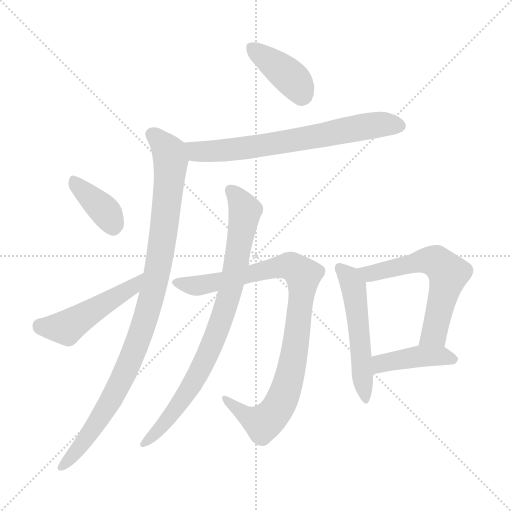
t = 0.00 s
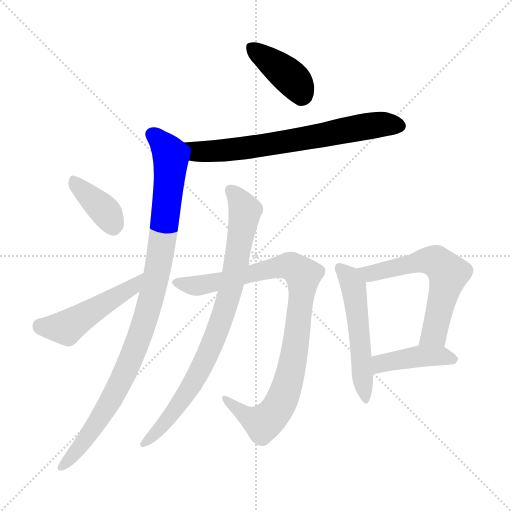
t = 1.60 s
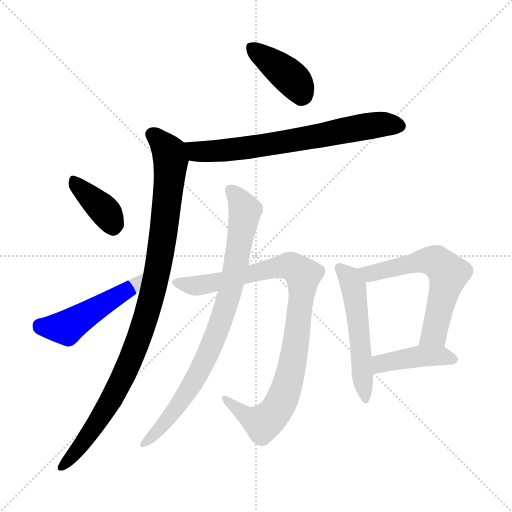
t = 3.21 s
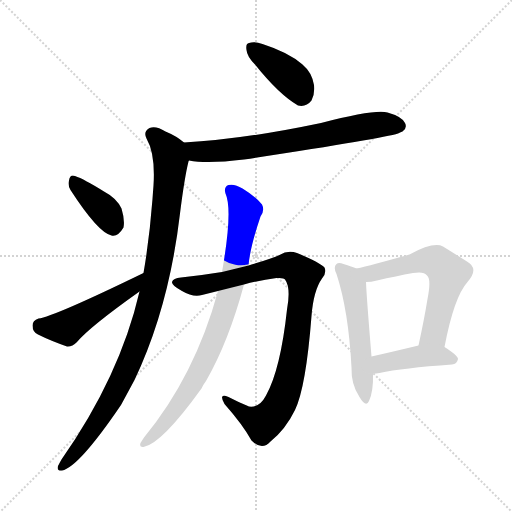
t = 4.81 s
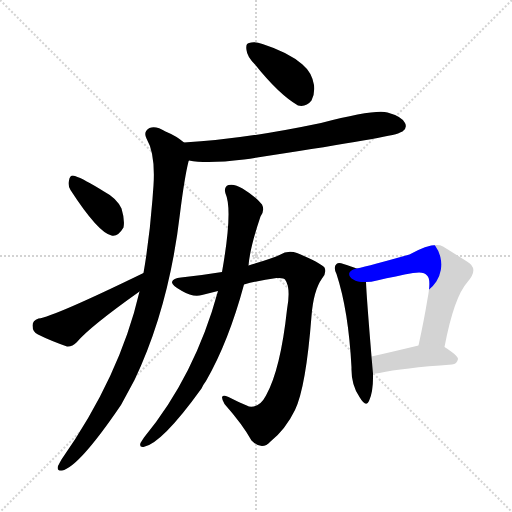
t = 6.41 s
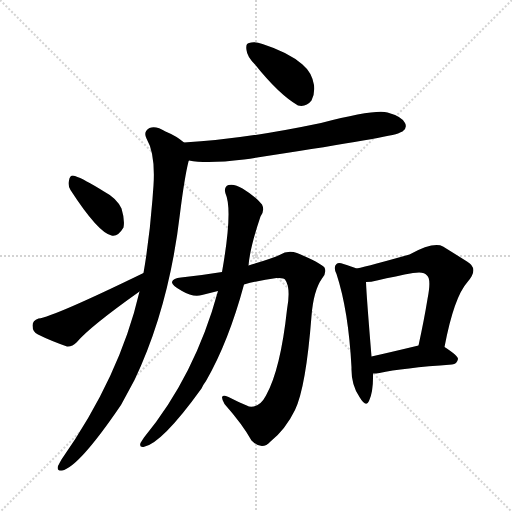
t = 8.02 s

The animated SVG that drew these frames (rendered in a browser with its animation timeline set to each time). Animation: 10 CSS @keyframes rules; one cycle of 8.02 s.

<svg version="1.1" viewBox="0 0 1024 1024" xmlns="http://www.w3.org/2000/svg">
  <g stroke="lightgray" stroke-dasharray="1,1" stroke-width="1" transform="scale(4, 4)">
    <line x1="0" y1="0" x2="256" y2="256"></line>
    <line x1="256" y1="0" x2="0" y2="256"></line>
    <line x1="128" y1="0" x2="128" y2="256"></line>
    <line x1="0" y1="128" x2="256" y2="128"></line>
  </g>
<g transform="scale(1, -1) translate(0, -900)">
   <style type="text/css">
    @keyframes keyframes0 {
      from {
       stroke: blue;
       stroke-dashoffset: 392;
       stroke-width: 128;
       }
       56% {
       animation-timing-function: step-end;
       stroke: blue;
       stroke-dashoffset: 0;
       stroke-width: 128;
       }
       to {
       stroke: black;
       stroke-width: 1024;
       }
       }
       #make-me-a-hanzi-animation-0 {
         animation: keyframes0 0.569010s both;
         animation-delay: 0.000000s;
         animation-timing-function: linear;
       }
    @keyframes keyframes1 {
      from {
       stroke: blue;
       stroke-dashoffset: 688;
       stroke-width: 128;
       }
       69% {
       animation-timing-function: step-end;
       stroke: blue;
       stroke-dashoffset: 0;
       stroke-width: 128;
       }
       to {
       stroke: black;
       stroke-width: 1024;
       }
       }
       #make-me-a-hanzi-animation-1 {
         animation: keyframes1 0.809896s both;
         animation-delay: 0.569010s;
         animation-timing-function: linear;
       }
    @keyframes keyframes2 {
      from {
       stroke: blue;
       stroke-dashoffset: 984;
       stroke-width: 128;
       }
       76% {
       animation-timing-function: step-end;
       stroke: blue;
       stroke-dashoffset: 0;
       stroke-width: 128;
       }
       to {
       stroke: black;
       stroke-width: 1024;
       }
       }
       #make-me-a-hanzi-animation-2 {
         animation: keyframes2 1.050781s both;
         animation-delay: 1.378906s;
         animation-timing-function: linear;
       }
    @keyframes keyframes3 {
      from {
       stroke: blue;
       stroke-dashoffset: 374;
       stroke-width: 128;
       }
       55% {
       animation-timing-function: step-end;
       stroke: blue;
       stroke-dashoffset: 0;
       stroke-width: 128;
       }
       to {
       stroke: black;
       stroke-width: 1024;
       }
       }
       #make-me-a-hanzi-animation-3 {
         animation: keyframes3 0.554362s both;
         animation-delay: 2.429688s;
         animation-timing-function: linear;
       }
    @keyframes keyframes4 {
      from {
       stroke: blue;
       stroke-dashoffset: 479;
       stroke-width: 128;
       }
       61% {
       animation-timing-function: step-end;
       stroke: blue;
       stroke-dashoffset: 0;
       stroke-width: 128;
       }
       to {
       stroke: black;
       stroke-width: 1024;
       }
       }
       #make-me-a-hanzi-animation-4 {
         animation: keyframes4 0.639811s both;
         animation-delay: 2.984049s;
         animation-timing-function: linear;
       }
    @keyframes keyframes5 {
      from {
       stroke: blue;
       stroke-dashoffset: 926;
       stroke-width: 128;
       }
       75% {
       animation-timing-function: step-end;
       stroke: blue;
       stroke-dashoffset: 0;
       stroke-width: 128;
       }
       to {
       stroke: black;
       stroke-width: 1024;
       }
       }
       #make-me-a-hanzi-animation-5 {
         animation: keyframes5 1.003581s both;
         animation-delay: 3.623861s;
         animation-timing-function: linear;
       }
    @keyframes keyframes6 {
      from {
       stroke: blue;
       stroke-dashoffset: 823;
       stroke-width: 128;
       }
       73% {
       animation-timing-function: step-end;
       stroke: blue;
       stroke-dashoffset: 0;
       stroke-width: 128;
       }
       to {
       stroke: black;
       stroke-width: 1024;
       }
       }
       #make-me-a-hanzi-animation-6 {
         animation: keyframes6 0.919759s both;
         animation-delay: 4.627441s;
         animation-timing-function: linear;
       }
    @keyframes keyframes7 {
      from {
       stroke: blue;
       stroke-dashoffset: 527;
       stroke-width: 128;
       }
       63% {
       animation-timing-function: step-end;
       stroke: blue;
       stroke-dashoffset: 0;
       stroke-width: 128;
       }
       to {
       stroke: black;
       stroke-width: 1024;
       }
       }
       #make-me-a-hanzi-animation-7 {
         animation: keyframes7 0.678874s both;
         animation-delay: 5.547201s;
         animation-timing-function: linear;
       }
    @keyframes keyframes8 {
      from {
       stroke: blue;
       stroke-dashoffset: 602;
       stroke-width: 128;
       }
       66% {
       animation-timing-function: step-end;
       stroke: blue;
       stroke-dashoffset: 0;
       stroke-width: 128;
       }
       to {
       stroke: black;
       stroke-width: 1024;
       }
       }
       #make-me-a-hanzi-animation-8 {
         animation: keyframes8 0.739909s both;
         animation-delay: 6.226074s;
         animation-timing-function: linear;
       }
    @keyframes keyframes9 {
      from {
       stroke: blue;
       stroke-dashoffset: 421;
       stroke-width: 128;
       }
       58% {
       animation-timing-function: step-end;
       stroke: blue;
       stroke-dashoffset: 0;
       stroke-width: 128;
       }
       to {
       stroke: black;
       stroke-width: 1024;
       }
       }
       #make-me-a-hanzi-animation-9 {
         animation: keyframes9 0.592611s both;
         animation-delay: 6.965983s;
         animation-timing-function: linear;
       }
</style>
<path d="M 510.0 771.0 Q 558.0 711.0 596.0 689.0 Q 612.0 685.0 623.0 699.0 Q 630.0 712.0 628.0 730.0 Q 624.0 755.0 605.0 771.0 Q 578.0 795.0 525.0 812.0 Q 509.0 818.0 498.0 814.0 Q 491.0 813.0 493.0 800.0 Q 494.0 787.0 510.0 771.0 Z" fill="lightgray"></path> 
<path d="M 378.0 579.0 Q 415.0 572.0 488.0 581.0 Q 765.0 623.0 796.0 633.0 Q 802.0 636.0 805.0 637.0 Q 815.0 644.0 810.0 654.0 Q 804.0 667.0 775.0 675.0 Q 750.0 682.0 642.0 654.0 Q 485.0 621.0 368.0 615.0 C 338.0 613.0 348.0 583.0 378.0 579.0 Z" fill="lightgray"></path> 
<path d="M 279.0 317.0 Q 240.0 148.0 123.0 -19.0 Q 119.0 -26.0 116.0 -32.0 Q 113.0 -42.0 124.0 -41.0 Q 157.0 -35.0 242.0 90.0 Q 255.0 114.0 269.0 140.0 Q 338.0 285.0 360.0 473.0 Q 369.0 545.0 377.0 577.0 Q 377.0 578.0 378.0 579.0 C 384.0 604.0 384.0 604.0 368.0 615.0 Q 353.0 628.0 331.0 637.0 Q 312.0 649.0 299.0 644.0 Q 286.0 637.0 293.0 623.0 Q 311.0 592.0 307.0 529.0 Q 306.0 517.0 305.0 502.0 Q 299.0 423.0 287.0 354.0 L 279.0 317.0 Z" fill="lightgray"></path> 
<path d="M 141.0 520.0 Q 196.0 435.0 223.0 429.0 Q 236.0 426.0 247.0 445.0 Q 250.0 460.0 243.0 483.0 Q 233.0 504.0 208.0 517.0 Q 168.0 542.0 150.0 548.0 Q 140.0 552.0 138.0 539.0 Q 135.0 530.0 141.0 520.0 Z" fill="lightgray"></path> 
<path d="M 287.0 354.0 Q 106.0 266.0 77.0 263.0 Q 65.0 259.0 65.0 249.0 Q 65.0 236.0 76.0 231.0 Q 100.0 219.0 134.0 207.0 Q 144.0 206.0 154.0 216.0 Q 179.0 246.0 279.0 317.0 C 303.0 334.0 314.0 367.0 287.0 354.0 Z" fill="lightgray"></path> 
<path d="M 488.0 331.0 Q 522.0 340.0 553.0 344.0 Q 568.0 345.0 570.0 341.0 Q 582.0 325.0 574.0 281.0 Q 561.0 161.0 532.0 109.0 Q 519.0 84.0 498.0 87.0 Q 476.0 96.0 457.0 106.0 Q 436.0 115.0 449.0 92.0 Q 486.0 50.0 503.0 19.0 Q 524.0 -2.0 541.0 17.0 Q 571.0 41.0 590.0 80.0 Q 612.0 126.0 623.0 268.0 Q 627.0 319.0 644.0 343.0 Q 654.0 355.0 649.0 365.0 Q 640.0 375.0 594.0 394.0 Q 576.0 401.0 559.0 390.0 Q 544.0 383.0 497.0 369.0 L 444.0 356.0 Q 401.0 349.0 362.0 345.0 Q 346.0 344.0 344.0 336.0 Q 343.0 329.0 364.0 318.0 Q 386.0 305.0 404.0 310.0 Q 420.0 314.0 436.0 318.0 L 488.0 331.0 Z" fill="lightgray"></path> 
<path d="M 436.0 318.0 Q 390.0 149.0 288.0 25.0 Q 284.0 19.0 281.0 14.0 Q 278.0 5.0 287.0 6.0 Q 323.0 12.0 403.0 123.0 Q 406.0 130.0 412.0 138.0 Q 457.0 216.0 488.0 331.0 L 497.0 369.0 Q 500.0 405.0 521.0 467.0 Q 530.0 479.0 524.0 491.0 Q 511.0 507.0 485.0 523.0 Q 469.0 533.0 457.0 530.0 Q 447.0 526.0 451.0 513.0 Q 466.0 480.0 444.0 356.0 L 436.0 318.0 Z" fill="lightgray"></path> 
<path d="M 713.0 363.0 Q 704.0 367.0 687.0 372.0 Q 677.0 376.0 673.0 372.0 Q 666.0 366.0 673.0 352.0 Q 697.0 279.0 703.0 165.0 Q 702.0 131.0 719.0 106.0 Q 732.0 84.0 738.0 98.0 Q 747.0 117.0 746.0 153.0 L 743.0 187.0 Q 733.0 308.0 732.0 336.0 C 731.0 356.0 731.0 356.0 713.0 363.0 Z" fill="lightgray"></path> 
<path d="M 889.0 206.0 Q 908.0 306.0 935.0 336.0 Q 959.0 363.0 934.0 377.0 Q 915.0 389.0 886.0 407.0 Q 867.0 417.0 819.0 391.0 Q 741.0 369.0 713.0 363.0 C 684.0 356.0 702.0 334.0 732.0 336.0 Q 742.0 336.0 754.0 339.0 Q 793.0 348.0 826.0 354.0 Q 848.0 358.0 854.0 349.0 Q 863.0 342.0 855.0 302.0 Q 848.0 259.0 837.0 209.0 C 831.0 180.0 883.0 177.0 889.0 206.0 Z" fill="lightgray"></path> 
<path d="M 746.0 153.0 Q 752.0 153.0 759.0 154.0 Q 805.0 164.0 904.0 171.0 Q 914.0 172.0 916.0 182.0 Q 916.0 189.0 889.0 206.0 C 871.0 217.0 866.0 216.0 837.0 209.0 Q 783.0 196.0 743.0 187.0 C 714.0 180.0 716.0 152.0 746.0 153.0 Z" fill="lightgray"></path> 
      <clipPath id="make-me-a-hanzi-clip-0">
      <path d="M 510.0 771.0 Q 558.0 711.0 596.0 689.0 Q 612.0 685.0 623.0 699.0 Q 630.0 712.0 628.0 730.0 Q 624.0 755.0 605.0 771.0 Q 578.0 795.0 525.0 812.0 Q 509.0 818.0 498.0 814.0 Q 491.0 813.0 493.0 800.0 Q 494.0 787.0 510.0 771.0 Z" fill="lightgray"></path>
      </clipPath>
      <path clip-path="url(#make-me-a-hanzi-clip-0)" d="M 506.0 803.0 L 578.0 748.0 L 603.0 710.0 " fill="none" id="make-me-a-hanzi-animation-0" stroke-dasharray="264 528" stroke-linecap="round"></path>

      <clipPath id="make-me-a-hanzi-clip-1">
      <path d="M 378.0 579.0 Q 415.0 572.0 488.0 581.0 Q 765.0 623.0 796.0 633.0 Q 802.0 636.0 805.0 637.0 Q 815.0 644.0 810.0 654.0 Q 804.0 667.0 775.0 675.0 Q 750.0 682.0 642.0 654.0 Q 485.0 621.0 368.0 615.0 C 338.0 613.0 348.0 583.0 378.0 579.0 Z" fill="lightgray"></path>
      </clipPath>
      <path clip-path="url(#make-me-a-hanzi-clip-1)" d="M 375.0 610.0 L 394.0 597.0 L 457.0 599.0 L 745.0 649.0 L 799.0 648.0 " fill="none" id="make-me-a-hanzi-animation-1" stroke-dasharray="560 1120" stroke-linecap="round"></path>

      <clipPath id="make-me-a-hanzi-clip-2">
      <path d="M 279.0 317.0 Q 240.0 148.0 123.0 -19.0 Q 119.0 -26.0 116.0 -32.0 Q 113.0 -42.0 124.0 -41.0 Q 157.0 -35.0 242.0 90.0 Q 255.0 114.0 269.0 140.0 Q 338.0 285.0 360.0 473.0 Q 369.0 545.0 377.0 577.0 Q 377.0 578.0 378.0 579.0 C 384.0 604.0 384.0 604.0 368.0 615.0 Q 353.0 628.0 331.0 637.0 Q 312.0 649.0 299.0 644.0 Q 286.0 637.0 293.0 623.0 Q 311.0 592.0 307.0 529.0 Q 306.0 517.0 305.0 502.0 Q 299.0 423.0 287.0 354.0 L 279.0 317.0 Z" fill="lightgray"></path>
      </clipPath>
      <path clip-path="url(#make-me-a-hanzi-clip-2)" d="M 304.0 631.0 L 338.0 595.0 L 341.0 568.0 L 325.0 419.0 L 296.0 280.0 L 268.0 196.0 L 218.0 92.0 L 155.0 0.0 L 125.0 -32.0 " fill="none" id="make-me-a-hanzi-animation-2" stroke-dasharray="856 1712" stroke-linecap="round"></path>

      <clipPath id="make-me-a-hanzi-clip-3">
      <path d="M 141.0 520.0 Q 196.0 435.0 223.0 429.0 Q 236.0 426.0 247.0 445.0 Q 250.0 460.0 243.0 483.0 Q 233.0 504.0 208.0 517.0 Q 168.0 542.0 150.0 548.0 Q 140.0 552.0 138.0 539.0 Q 135.0 530.0 141.0 520.0 Z" fill="lightgray"></path>
      </clipPath>
      <path clip-path="url(#make-me-a-hanzi-clip-3)" d="M 150.0 536.0 L 210.0 478.0 L 226.0 447.0 " fill="none" id="make-me-a-hanzi-animation-3" stroke-dasharray="246 492" stroke-linecap="round"></path>

      <clipPath id="make-me-a-hanzi-clip-4">
      <path d="M 287.0 354.0 Q 106.0 266.0 77.0 263.0 Q 65.0 259.0 65.0 249.0 Q 65.0 236.0 76.0 231.0 Q 100.0 219.0 134.0 207.0 Q 144.0 206.0 154.0 216.0 Q 179.0 246.0 279.0 317.0 C 303.0 334.0 314.0 367.0 287.0 354.0 Z" fill="lightgray"></path>
      </clipPath>
      <path clip-path="url(#make-me-a-hanzi-clip-4)" d="M 80.0 249.0 L 105.0 244.0 L 139.0 248.0 L 266.0 326.0 L 274.0 338.0 " fill="none" id="make-me-a-hanzi-animation-4" stroke-dasharray="351 702" stroke-linecap="round"></path>

      <clipPath id="make-me-a-hanzi-clip-5">
      <path d="M 488.0 331.0 Q 522.0 340.0 553.0 344.0 Q 568.0 345.0 570.0 341.0 Q 582.0 325.0 574.0 281.0 Q 561.0 161.0 532.0 109.0 Q 519.0 84.0 498.0 87.0 Q 476.0 96.0 457.0 106.0 Q 436.0 115.0 449.0 92.0 Q 486.0 50.0 503.0 19.0 Q 524.0 -2.0 541.0 17.0 Q 571.0 41.0 590.0 80.0 Q 612.0 126.0 623.0 268.0 Q 627.0 319.0 644.0 343.0 Q 654.0 355.0 649.0 365.0 Q 640.0 375.0 594.0 394.0 Q 576.0 401.0 559.0 390.0 Q 544.0 383.0 497.0 369.0 L 444.0 356.0 Q 401.0 349.0 362.0 345.0 Q 346.0 344.0 344.0 336.0 Q 343.0 329.0 364.0 318.0 Q 386.0 305.0 404.0 310.0 Q 420.0 314.0 436.0 318.0 L 488.0 331.0 Z" fill="lightgray"></path>
      </clipPath>
      <path clip-path="url(#make-me-a-hanzi-clip-5)" d="M 351.0 335.0 L 405.0 330.0 L 576.0 369.0 L 593.0 363.0 L 606.0 350.0 L 589.0 195.0 L 576.0 135.0 L 558.0 88.0 L 541.0 66.0 L 522.0 54.0 L 490.0 70.0 L 450.0 101.0 " fill="none" id="make-me-a-hanzi-animation-5" stroke-dasharray="798 1596" stroke-linecap="round"></path>

      <clipPath id="make-me-a-hanzi-clip-6">
      <path d="M 436.0 318.0 Q 390.0 149.0 288.0 25.0 Q 284.0 19.0 281.0 14.0 Q 278.0 5.0 287.0 6.0 Q 323.0 12.0 403.0 123.0 Q 406.0 130.0 412.0 138.0 Q 457.0 216.0 488.0 331.0 L 497.0 369.0 Q 500.0 405.0 521.0 467.0 Q 530.0 479.0 524.0 491.0 Q 511.0 507.0 485.0 523.0 Q 469.0 533.0 457.0 530.0 Q 447.0 526.0 451.0 513.0 Q 466.0 480.0 444.0 356.0 L 436.0 318.0 Z" fill="lightgray"></path>
      </clipPath>
      <path clip-path="url(#make-me-a-hanzi-clip-6)" d="M 461.0 519.0 L 490.0 479.0 L 463.0 328.0 L 439.0 248.0 L 369.0 105.0 L 289.0 13.0 " fill="none" id="make-me-a-hanzi-animation-6" stroke-dasharray="695 1390" stroke-linecap="round"></path>

      <clipPath id="make-me-a-hanzi-clip-7">
      <path d="M 713.0 363.0 Q 704.0 367.0 687.0 372.0 Q 677.0 376.0 673.0 372.0 Q 666.0 366.0 673.0 352.0 Q 697.0 279.0 703.0 165.0 Q 702.0 131.0 719.0 106.0 Q 732.0 84.0 738.0 98.0 Q 747.0 117.0 746.0 153.0 L 743.0 187.0 Q 733.0 308.0 732.0 336.0 C 731.0 356.0 731.0 356.0 713.0 363.0 Z" fill="lightgray"></path>
      </clipPath>
      <path clip-path="url(#make-me-a-hanzi-clip-7)" d="M 680.0 364.0 L 699.0 345.0 L 711.0 303.0 L 729.0 103.0 " fill="none" id="make-me-a-hanzi-animation-7" stroke-dasharray="399 798" stroke-linecap="round"></path>

      <clipPath id="make-me-a-hanzi-clip-8">
      <path d="M 889.0 206.0 Q 908.0 306.0 935.0 336.0 Q 959.0 363.0 934.0 377.0 Q 915.0 389.0 886.0 407.0 Q 867.0 417.0 819.0 391.0 Q 741.0 369.0 713.0 363.0 C 684.0 356.0 702.0 334.0 732.0 336.0 Q 742.0 336.0 754.0 339.0 Q 793.0 348.0 826.0 354.0 Q 848.0 358.0 854.0 349.0 Q 863.0 342.0 855.0 302.0 Q 848.0 259.0 837.0 209.0 C 831.0 180.0 883.0 177.0 889.0 206.0 Z" fill="lightgray"></path>
      </clipPath>
      <path clip-path="url(#make-me-a-hanzi-clip-8)" d="M 718.0 360.0 L 740.0 353.0 L 854.0 379.0 L 876.0 375.0 L 897.0 353.0 L 868.0 233.0 L 844.0 216.0 " fill="none" id="make-me-a-hanzi-animation-8" stroke-dasharray="474 948" stroke-linecap="round"></path>

      <clipPath id="make-me-a-hanzi-clip-9">
      <path d="M 746.0 153.0 Q 752.0 153.0 759.0 154.0 Q 805.0 164.0 904.0 171.0 Q 914.0 172.0 916.0 182.0 Q 916.0 189.0 889.0 206.0 C 871.0 217.0 866.0 216.0 837.0 209.0 Q 783.0 196.0 743.0 187.0 C 714.0 180.0 716.0 152.0 746.0 153.0 Z" fill="lightgray"></path>
      </clipPath>
      <path clip-path="url(#make-me-a-hanzi-clip-9)" d="M 752.0 159.0 L 765.0 174.0 L 834.0 187.0 L 888.0 188.0 L 908.0 181.0 " fill="none" id="make-me-a-hanzi-animation-9" stroke-dasharray="293 586" stroke-linecap="round"></path>

</g>
</svg>
